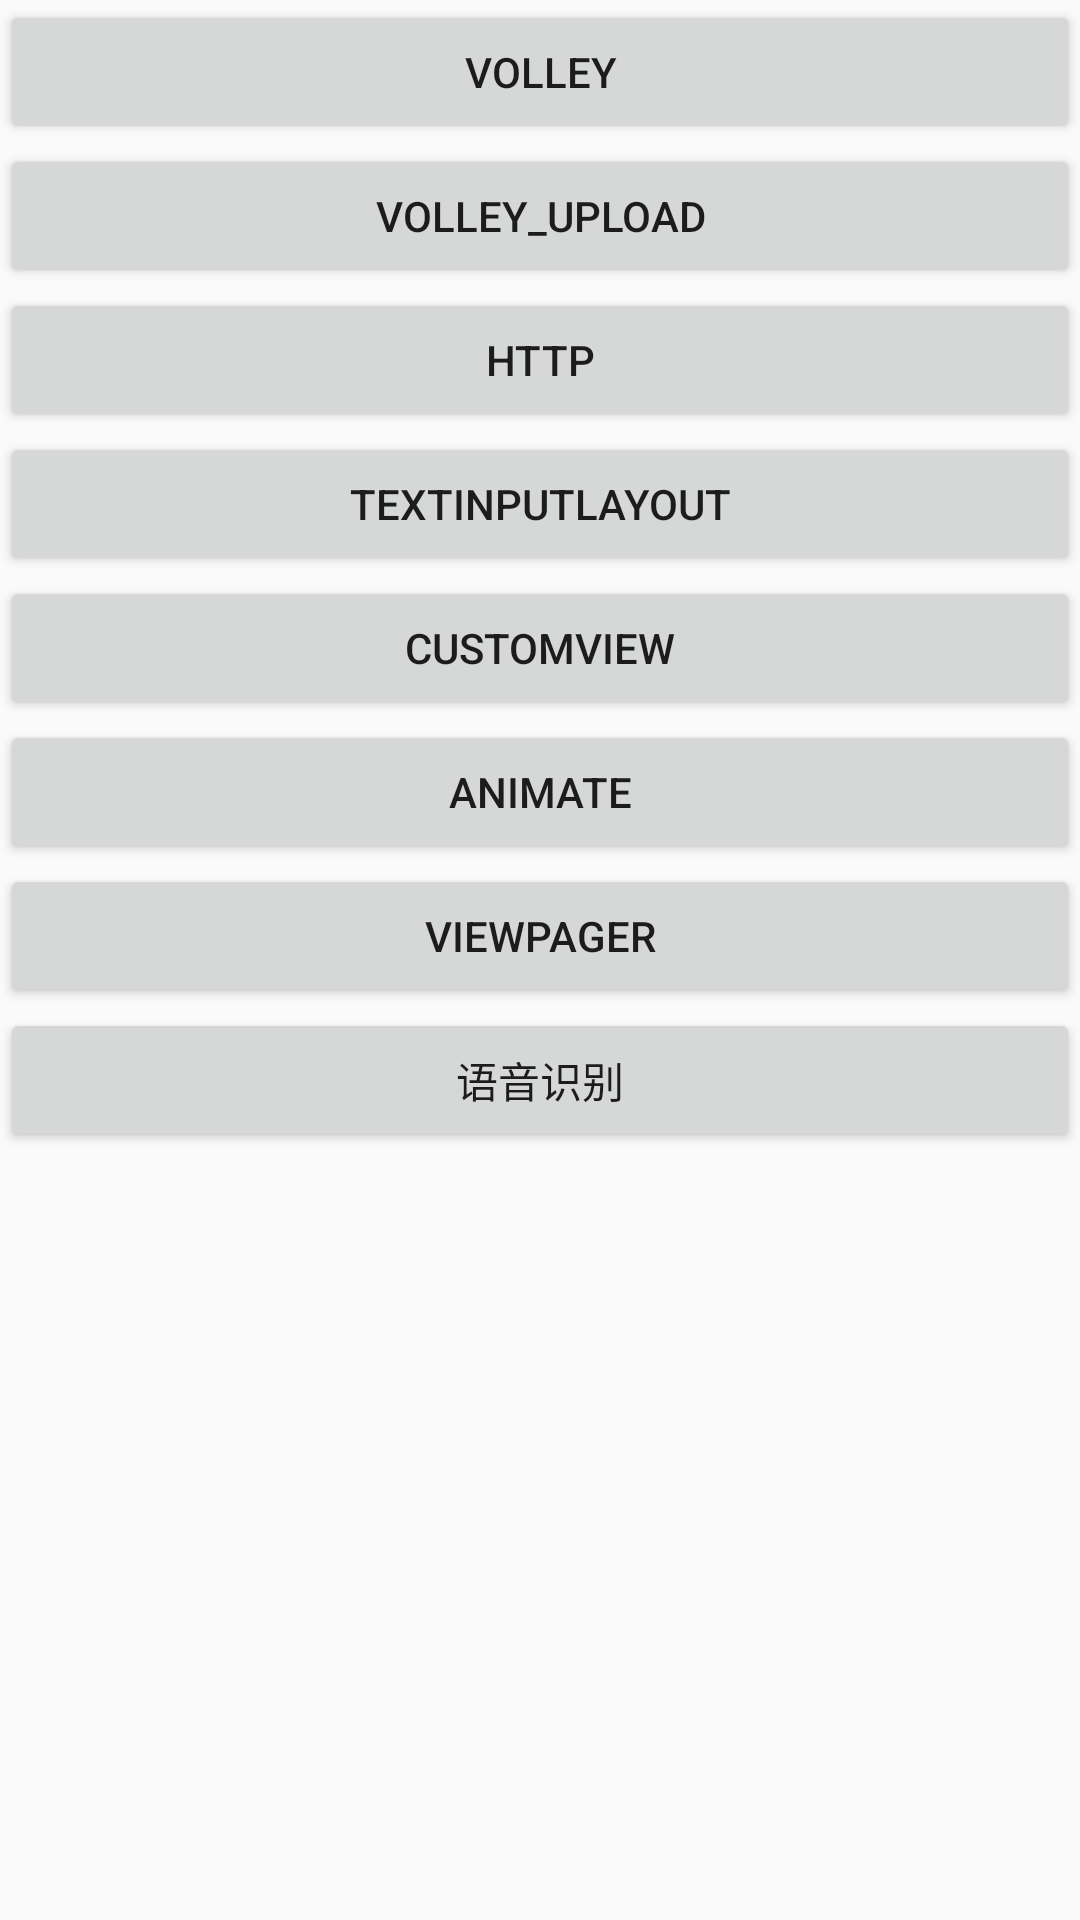

Android layout source for this screen:
<!-- AndroidManifest.xml: application theme AppTheme -->
<!-- res/layout/fragment_one.xml -->
<LinearLayout xmlns:android="http://schemas.android.com/apk/res/android"
    xmlns:tools="http://schemas.android.com/tools"
    android:layout_width="match_parent"
    android:layout_height="match_parent"
    android:orientation="vertical"
    tools:context="com.mojota.bazinga.OneFragment">

    <Button
        android:id="@+id/bt_volley"
        android:layout_width="match_parent"
        android:layout_height="wrap_content"
        android:text="@string/str_volley" />

    <Button
        android:id="@+id/bt_volley_upload"
        android:layout_width="match_parent"
        android:layout_height="wrap_content"
        android:text="@string/str_volley_upload" />

    <Button
        android:id="@+id/bt_http"
        android:layout_width="match_parent"
        android:layout_height="wrap_content"
        android:text="@string/str_http"/>

    <Button
        android:id="@+id/bt_textinput"
        android:layout_width="match_parent"
        android:layout_height="wrap_content"
        android:text="@string/str_textInputLayout" />

    <Button
        android:id="@+id/bt_custom_view"
        android:layout_width="match_parent"
        android:layout_height="wrap_content"
        android:text="@string/str_customView" />
    <Button
        android:id="@+id/bt_anim"
        android:layout_width="match_parent"
        android:layout_height="wrap_content"
        android:text="@string/str_anim" />
    <Button
        android:id="@+id/bt_viewpager"
        android:layout_width="match_parent"
        android:layout_height="wrap_content"
        android:text="@string/str_viewpager" />
    <Button
        android:id="@+id/bt_speech"
        android:layout_width="match_parent"
        android:layout_height="wrap_content"
        android:text="@string/str_speech" />
</LinearLayout>
<!-- resources referenced by this layout -->
<resources>
  <string name="str_anim">animate</string>
  <string name="str_customView">customView</string>
  <string name="str_http">http</string>
  <string name="str_speech">语音识别</string>
  <string name="str_textInputLayout">TextInputLayout</string>
  <string name="str_viewpager">viewpager</string>
  <string name="str_volley">volley</string>
  <string name="str_volley_upload">volley_upload</string>
  <style name="AppTheme" parent="Theme.AppCompat.Light.NoActionBar">
          <item name="colorPrimaryDark">@color/color_theme_dark</item>
          <item name="colorPrimary">@color/color_theme</item>
          <item name="android:windowContentTransitions">true</item>
      </style>
  <color name="color_theme_dark">#335309</color>
  <color name="color_theme">#51830e</color>
</resources>
